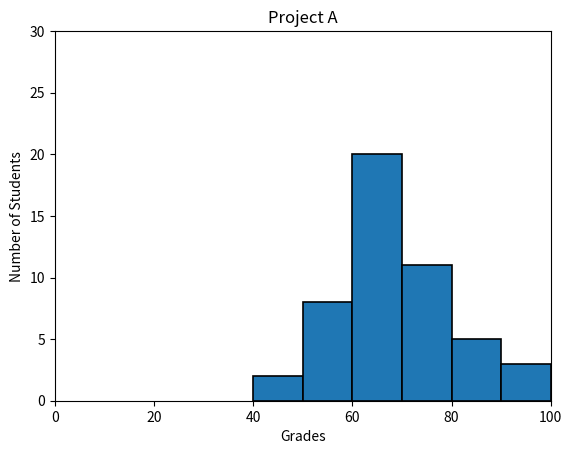

Write Python code to recreate this figure.
#!/usr/bin/env python3
"""
4-frequency.py
"""
import numpy as np
import matplotlib.pyplot as plt


np.random.seed(5)
student_grades = np.random.normal(68, 15, 50)
plt.hist(student_grades, bins=6, range= (40, 100), edgecolor= 'black', linewidth= 1.2)
plt.title("Project A")
plt.xlabel('Grades')
plt.xlim(0,  100)
plt.ylabel('Number of Students')
plt.ylim(0,  30)
plt.show()
